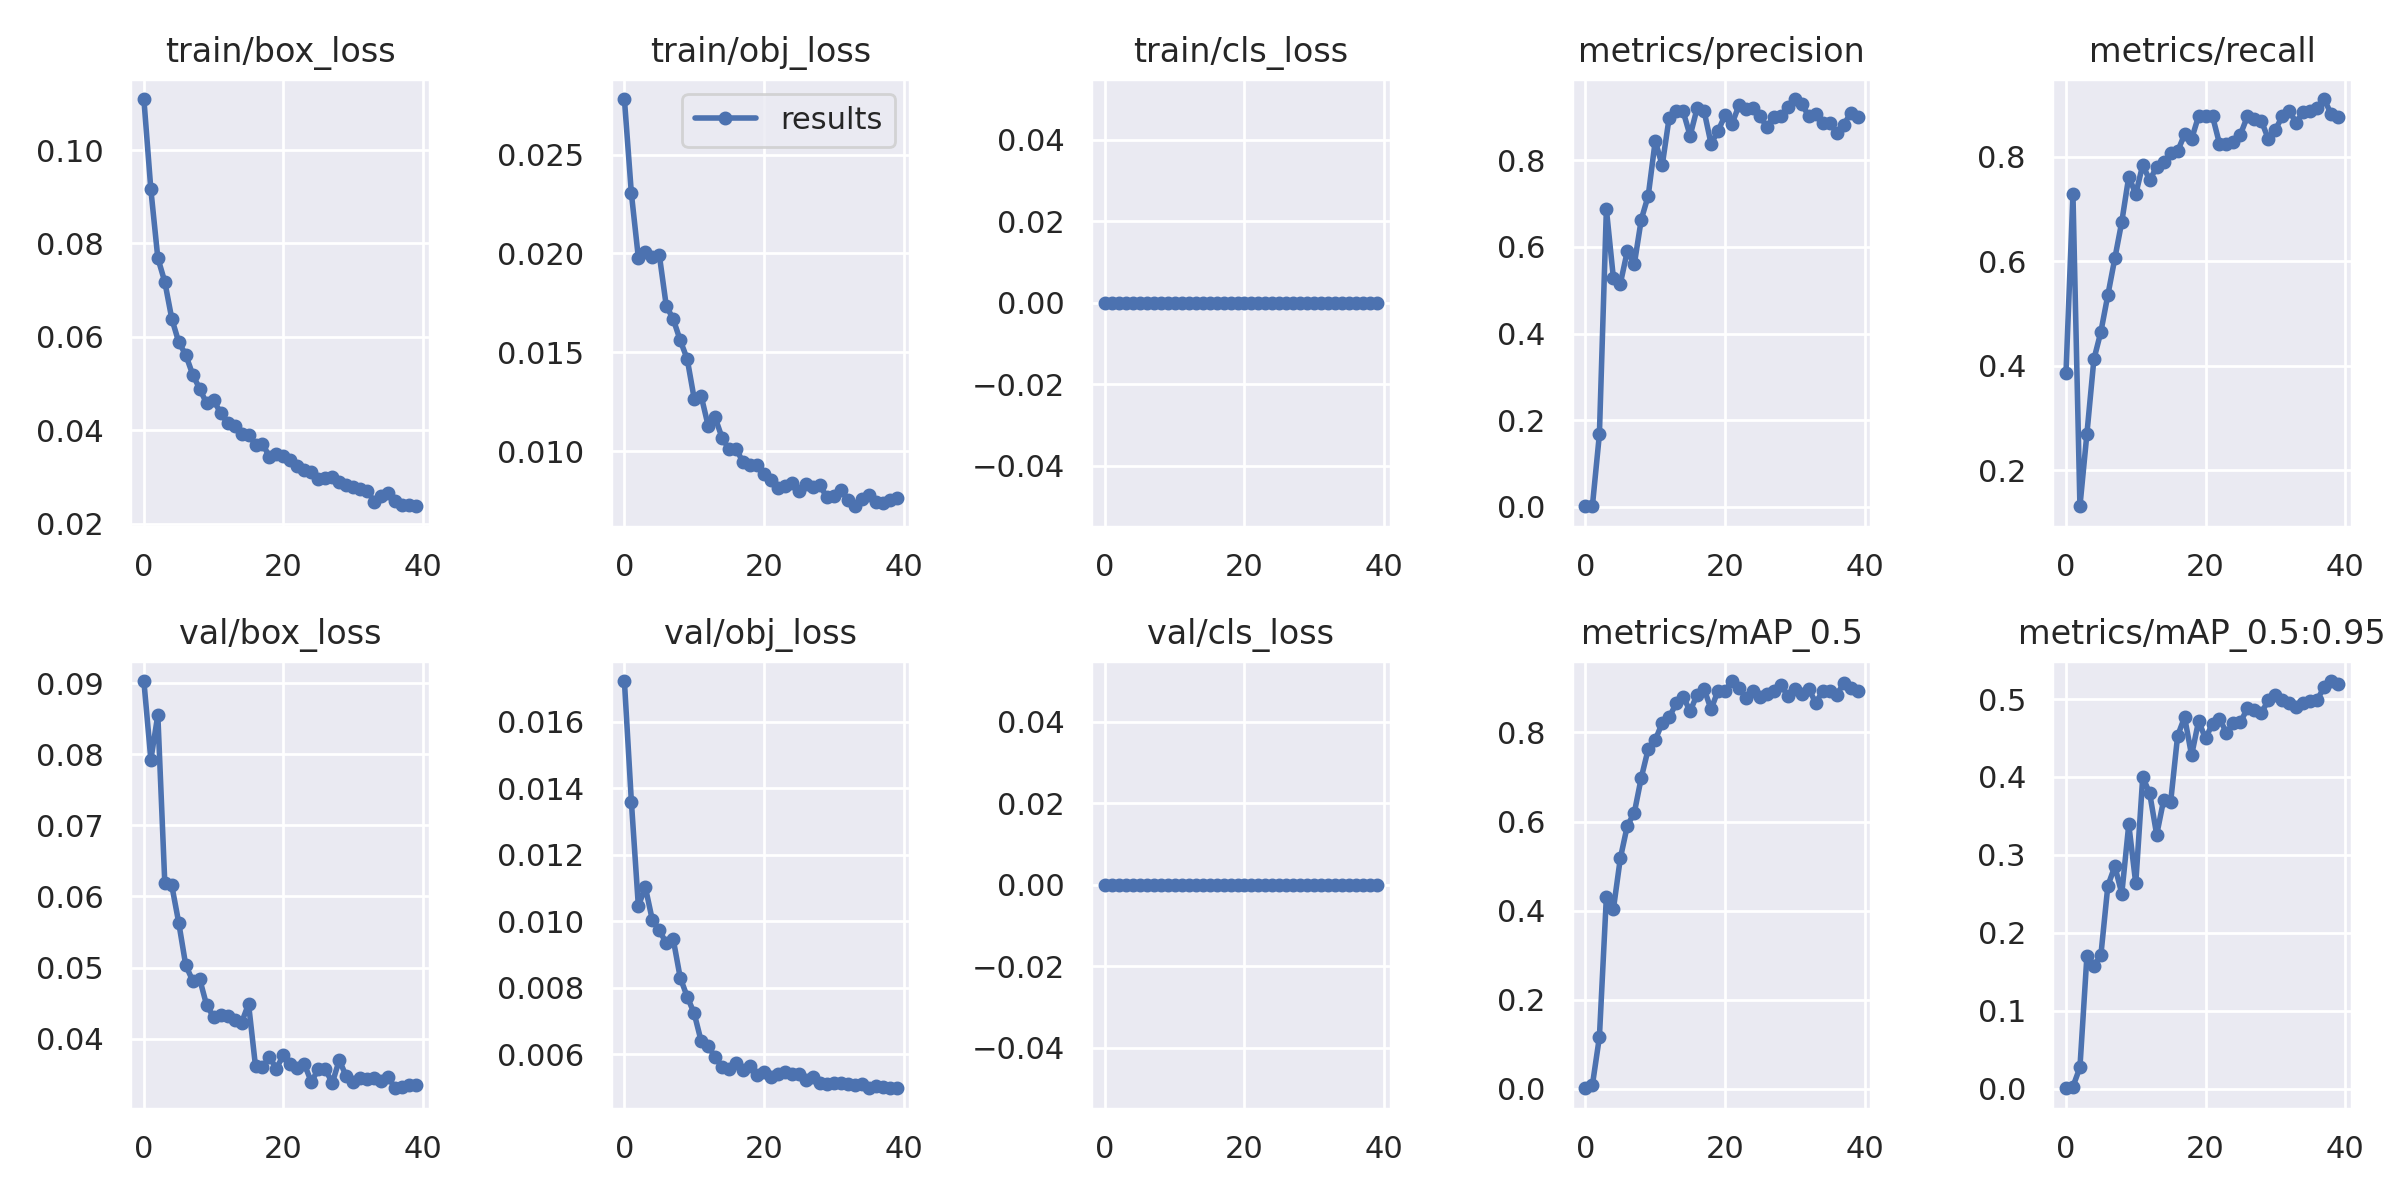

The data file committed next to this chart (first rows):
epoch, train/box_loss, train/obj_loss, train/cls_loss, metrics/precision, metrics/recall, metrics/mAP_0.5, metrics/mAP_0.5:0.95, val/box_loss, val/obj_loss, val/cls_loss, x/lr0, x/lr1, x/lr2
0, 0.1109, 0.02781, 0, 0.001346, 0.386, 0.001667, 0.0003808, 0.09028, 0.01723, 0, 0.082, 0.002, 0.002
1, 0.09157, 0.02304, 0, 0.002538, 0.7281, 0.009285, 0.002552, 0.07922, 0.0136, 0, 0.063, 0.003999, 0.003999
2, 0.07688, 0.01979, 0, 0.1676, 0.1316, 0.1165, 0.02708, 0.08551, 0.01046, 0, 0.04389, 0.005893, 0.005893
3, 0.07178, 0.0201, 0, 0.6874, 0.2701, 0.4313, 0.1699, 0.06184, 0.01103, 0, 0.02468, 0.007684, 0.007684
4, 0.06389, 0.01984, 0, 0.5291, 0.4123, 0.4031, 0.1579, 0.06154, 0.01004, 0, 0.00901, 0.00901, 0.00901
5, 0.05886, 0.01993, 0, 0.5153, 0.4649, 0.5176, 0.171, 0.05628, 0.009729, 0, 0.00901, 0.00901, 0.00901
6, 0.05616, 0.01735, 0, 0.5906, 0.5351, 0.5907, 0.2602, 0.05032, 0.00934, 0, 0.008762, 0.008762, 0.008762
7, 0.05191, 0.01668, 0, 0.5601, 0.6053, 0.6196, 0.2852, 0.04814, 0.009454, 0, 0.008515, 0.008515, 0.008515
8, 0.04888, 0.01561, 0, 0.6634, 0.6754, 0.6984, 0.2503, 0.04838, 0.0083, 0, 0.008268, 0.008268, 0.008268
9, 0.04573, 0.01467, 0, 0.7186, 0.7617, 0.763, 0.339, 0.04469, 0.007729, 0, 0.00802, 0.00802, 0.00802
10, 0.04651, 0.01266, 0, 0.8449, 0.7281, 0.7831, 0.2633, 0.04304, 0.007228, 0, 0.007772, 0.007772, 0.007772
11, 0.04364, 0.0128, 0, 0.7884, 0.7843, 0.8209, 0.3998, 0.04331, 0.006392, 0, 0.007525, 0.007525, 0.007525
12, 0.04156, 0.01129, 0, 0.899, 0.7544, 0.8339, 0.3789, 0.04324, 0.006254, 0, 0.007278, 0.007278, 0.007278
13, 0.04084, 0.01171, 0, 0.9132, 0.7807, 0.8652, 0.3257, 0.04264, 0.005903, 0, 0.00703, 0.00703, 0.00703
14, 0.03922, 0.01068, 0, 0.913, 0.7895, 0.8804, 0.3705, 0.04225, 0.005624, 0, 0.006783, 0.006783, 0.006783
15, 0.03903, 0.0101, 0, 0.8569, 0.807, 0.8478, 0.3678, 0.04488, 0.005539, 0, 0.006535, 0.006535, 0.006535
16, 0.03688, 0.01012, 0, 0.9203, 0.8101, 0.8847, 0.4528, 0.0361, 0.005723, 0, 0.006287, 0.006287, 0.006287
17, 0.03714, 0.009453, 0, 0.9143, 0.8425, 0.8978, 0.4767, 0.03603, 0.00552, 0, 0.00604, 0.00604, 0.00604
18, 0.03428, 0.009305, 0, 0.8382, 0.8333, 0.8518, 0.4278, 0.03738, 0.005649, 0, 0.005792, 0.005792, 0.005792
19, 0.0349, 0.009285, 0, 0.8679, 0.8772, 0.8939, 0.4715, 0.0358, 0.005374, 0, 0.005545, 0.005545, 0.005545
20, 0.03447, 0.008832, 0, 0.9038, 0.8772, 0.893, 0.4495, 0.03773, 0.005477, 0, 0.005298, 0.005298, 0.005298
21, 0.03373, 0.008566, 0, 0.8842, 0.8772, 0.9154, 0.4685, 0.03643, 0.005313, 0, 0.00505, 0.00505, 0.00505
22, 0.03237, 0.008119, 0, 0.927, 0.8246, 0.9003, 0.4749, 0.03585, 0.005408, 0, 0.004803, 0.004803, 0.004803
23, 0.03138, 0.008233, 0, 0.918, 0.8246, 0.8776, 0.4565, 0.03641, 0.005449, 0, 0.004555, 0.004555, 0.004555
24, 0.03097, 0.008418, 0, 0.9218, 0.8277, 0.8935, 0.4688, 0.03391, 0.005406, 0, 0.004307, 0.004307, 0.004307
25, 0.02962, 0.008012, 0, 0.9026, 0.8421, 0.8787, 0.4702, 0.03572, 0.00541, 0, 0.00406, 0.00406, 0.00406
26, 0.02967, 0.008355, 0, 0.8771, 0.8769, 0.8867, 0.4881, 0.03572, 0.005234, 0, 0.003812, 0.003812, 0.003812
27, 0.03001, 0.008186, 0, 0.9004, 0.872, 0.8935, 0.486, 0.03375, 0.005306, 0, 0.003565, 0.003565, 0.003565
28, 0.02883, 0.00828, 0, 0.9021, 0.8684, 0.9074, 0.4819, 0.03699, 0.005145, 0, 0.003318, 0.003318, 0.003318
29, 0.02829, 0.007693, 0, 0.9227, 0.8333, 0.8819, 0.4988, 0.0347, 0.005116, 0, 0.00307, 0.00307, 0.00307
30, 0.02778, 0.007743, 0, 0.9416, 0.8509, 0.8985, 0.5052, 0.03392, 0.005138, 0, 0.002822, 0.002822, 0.002822
31, 0.02733, 0.00804, 0, 0.9304, 0.8772, 0.8853, 0.4985, 0.03446, 0.005129, 0, 0.002575, 0.002575, 0.002575
32, 0.02707, 0.007552, 0, 0.9019, 0.8874, 0.8982, 0.4954, 0.03431, 0.005104, 0, 0.002328, 0.002328, 0.002328
33, 0.02473, 0.007221, 0, 0.9079, 0.8644, 0.8661, 0.4898, 0.03445, 0.005076, 0, 0.00208, 0.00208, 0.00208
34, 0.02586, 0.007603, 0, 0.8862, 0.886, 0.8927, 0.4953, 0.03399, 0.005099, 0, 0.001832, 0.001832, 0.001832
35, 0.02651, 0.007776, 0, 0.886, 0.8866, 0.8921, 0.4975, 0.03463, 0.004974, 0, 0.001585, 0.001585, 0.001585
36, 0.02488, 0.007416, 0, 0.8643, 0.8936, 0.8839, 0.4992, 0.03302, 0.005032, 0, 0.001337, 0.001337, 0.001337
37, 0.02398, 0.007389, 0, 0.8811, 0.91, 0.9103, 0.5152, 0.03322, 0.004998, 0, 0.00109, 0.00109, 0.00109
38, 0.02396, 0.007548, 0, 0.9095, 0.8811, 0.9004, 0.5231, 0.03349, 0.004976, 0, 0.0008425, 0.0008425, 0.0008425
39, 0.02372, 0.007621, 0, 0.9006, 0.8748, 0.894, 0.5199, 0.03348, 0.004984, 0, 0.000595, 0.000595, 0.000595
